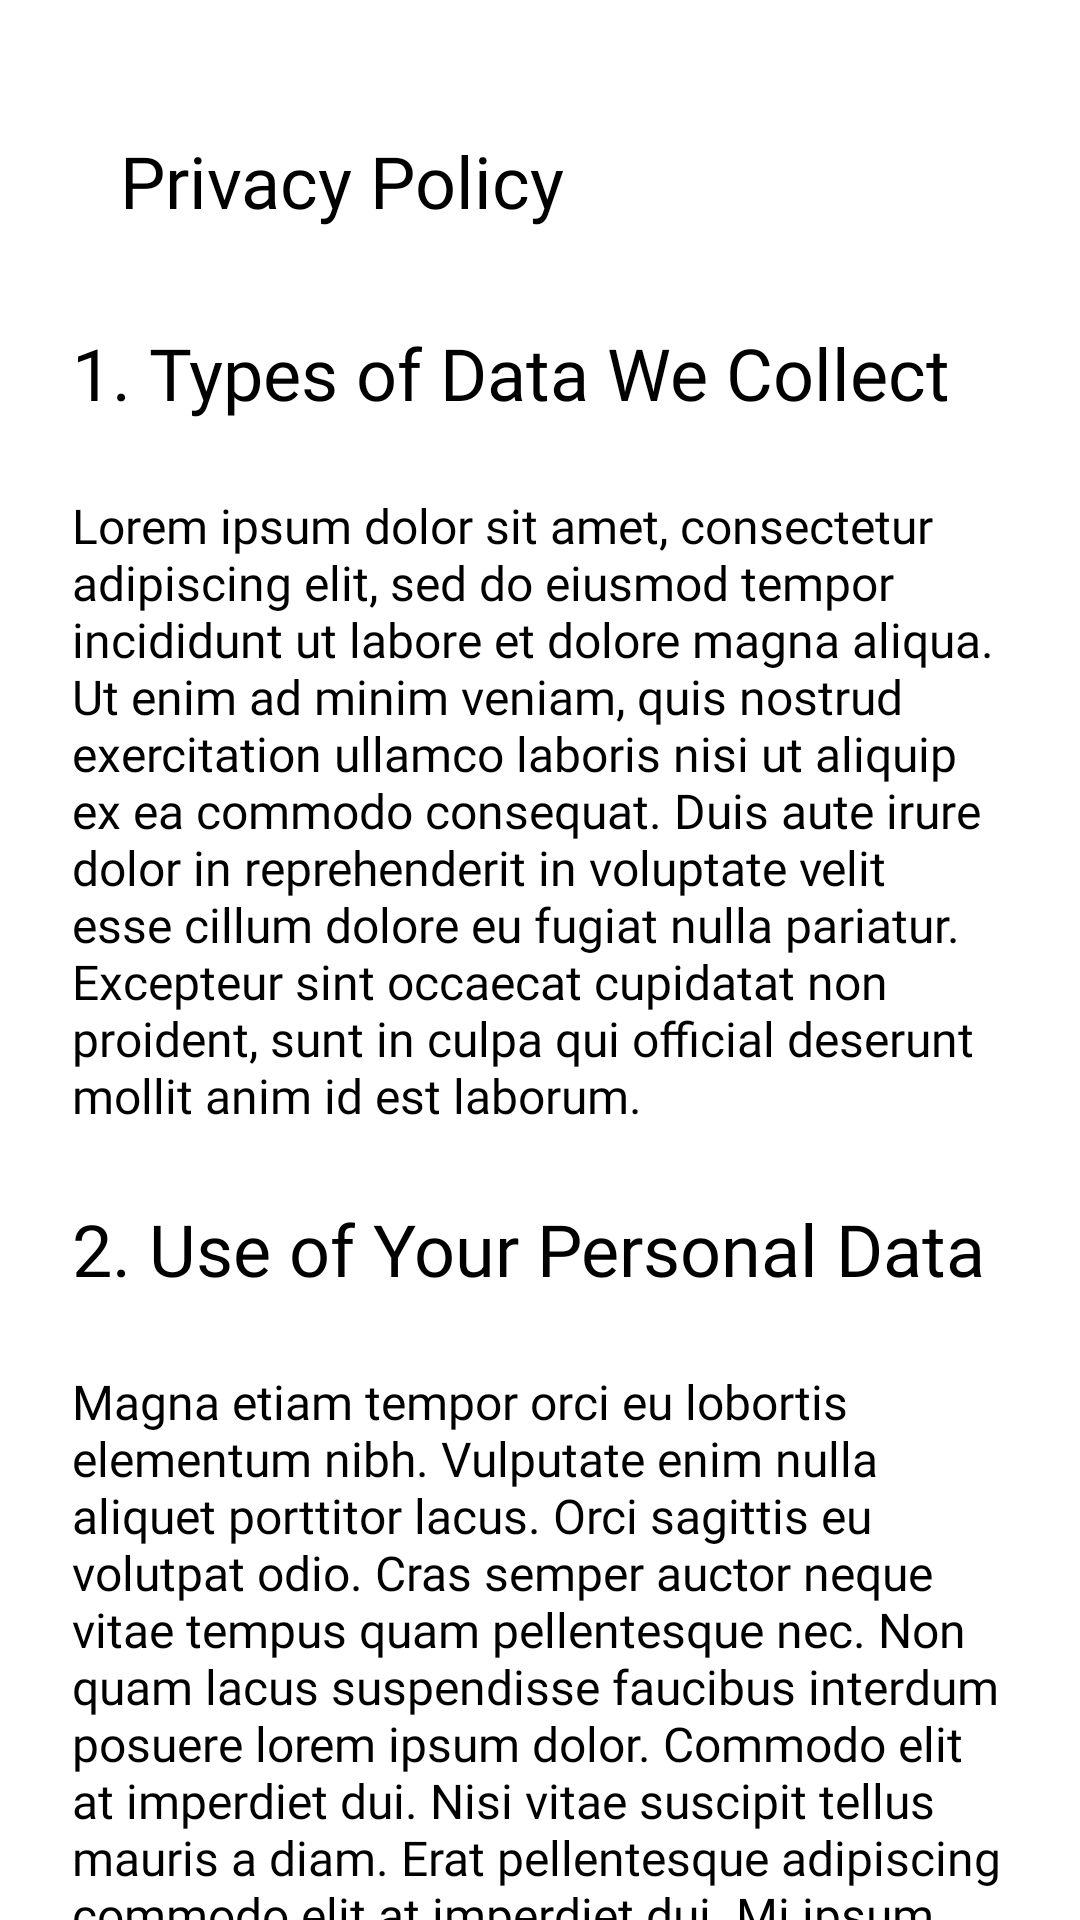

Write the Android layout XML for this screen, with the resource values it uses.
<!-- AndroidManifest.xml: application theme Theme.MovaMovieApp -->
<!-- res/layout/fragment_privacy.xml -->
<?xml version="1.0" encoding="utf-8"?>
<FrameLayout xmlns:android="http://schemas.android.com/apk/res/android"
    xmlns:app="http://schemas.android.com/apk/res-auto"
    xmlns:tools="http://schemas.android.com/tools"

    android:layout_width="match_parent"
    android:layout_height="match_parent">


    <androidx.constraintlayout.widget.ConstraintLayout
        android:layout_width="match_parent"
        android:layout_height="match_parent"
        android:background="@color/backgroundColor">

        <ImageView
            android:id="@+id/imageView57"
            android:layout_width="wrap_content"
            android:layout_height="wrap_content"
            android:layout_marginStart="24dp"
            android:layout_marginTop="60dp"
            android:src="@drawable/popstacklef"
            app:layout_constraintStart_toStartOf="parent"
            app:layout_constraintTop_toTopOf="parent"
            app:tint="@color/icon_color" />

        <TextView
            android:id="@+id/textViewPrivacy"
            android:layout_width="wrap_content"
            android:layout_height="wrap_content"
            android:layout_marginStart="16dp"
            android:fontFamily="@font/urbanist_bold"
            android:text="Privacy Policy"
            android:textColor="@color/textPrimary1"
            android:textSize="24dp"
            app:layout_constraintBottom_toBottomOf="@+id/imageView57"
            app:layout_constraintStart_toEndOf="@+id/imageView57"
            app:layout_constraintTop_toTopOf="@+id/imageView57" />


        <androidx.core.widget.NestedScrollView

            android:layout_width="match_parent"
            android:layout_height="0dp"

            android:layout_marginTop="16dp"
            android:fillViewport="true"
            app:layout_constraintBottom_toBottomOf="parent"
            app:layout_constraintEnd_toEndOf="parent"
            app:layout_constraintStart_toStartOf="parent"
            app:layout_constraintTop_toBottomOf="@+id/imageView57">

            <androidx.constraintlayout.widget.ConstraintLayout
                android:layout_width="match_parent"
                android:layout_height="match_parent"
                android:background="@color/backgroundColor"
                tools:context=".screen.profile.PrivacyFragment">


                <TextView
                    android:id="@+id/textView64"
                    android:layout_width="0dp"
                    android:layout_height="wrap_content"
                    android:layout_marginStart="24dp"
                    android:layout_marginTop="32dp"
                    android:layout_marginEnd="24dp"
                    android:fontFamily="@font/urbanist_bold"
                    android:text="1. Types of Data We Collect"
                    android:textColor="@color/textPrimary1"
                    android:textSize="24dp"
                    app:layout_constraintEnd_toEndOf="parent"
                    app:layout_constraintStart_toStartOf="parent"
                    app:layout_constraintTop_toTopOf="parent" />

                <TextView
                    android:id="@+id/textView65"
                    android:layout_width="0dp"
                    android:layout_height="wrap_content"
                    android:layout_marginStart="24dp"
                    android:layout_marginTop="24dp"
                    android:layout_marginEnd="24dp"
                    android:fontFamily="@font/urbanist"
                    android:text="@string/Types_of_Data_We_Collect"
                    android:textColor="@color/textPrimary1"
                    android:textSize="16dp"
                    app:layout_constraintEnd_toEndOf="parent"
                    app:layout_constraintStart_toStartOf="parent"
                    app:layout_constraintTop_toBottomOf="@+id/textView64" />

                <TextView
                    android:id="@+id/textView66"
                    android:layout_width="0dp"
                    android:layout_height="wrap_content"
                    android:layout_marginStart="24dp"
                    android:layout_marginTop="24dp"
                    android:layout_marginEnd="24dp"
                    android:fontFamily="@font/urbanist_bold"
                    android:text="2. Use of Your Personal Data"
                    android:textColor="@color/textPrimary1"
                    android:textSize="24dp"
                    app:layout_constraintEnd_toEndOf="parent"
                    app:layout_constraintStart_toStartOf="parent"
                    app:layout_constraintTop_toBottomOf="@+id/textView65" />

                <TextView
                    android:id="@+id/textView67"
                    android:layout_width="0dp"
                    android:layout_height="wrap_content"
                    android:layout_marginStart="24dp"
                    android:layout_marginTop="24dp"
                    android:layout_marginEnd="24dp"
                    android:fontFamily="@font/urbanist"
                    android:text="@string/Use_of_Your_Personal_Data"
                    android:textColor="@color/textPrimary1"
                    android:textSize="16dp"
                    app:layout_constraintEnd_toEndOf="parent"
                    app:layout_constraintStart_toStartOf="parent"
                    app:layout_constraintTop_toBottomOf="@+id/textView66" />

                <TextView
                    android:id="@+id/textView68"
                    android:layout_width="0dp"
                    android:layout_height="wrap_content"
                    android:layout_marginStart="24dp"
                    android:layout_marginTop="24dp"
                    android:layout_marginEnd="24dp"
                    android:fontFamily="@font/urbanist_bold"
                    android:text="3. Disclosure of Your Personal Data"
                    android:textColor="@color/textPrimary1"
                    android:textSize="24dp"
                    app:layout_constraintEnd_toEndOf="parent"
                    app:layout_constraintStart_toStartOf="parent"
                    app:layout_constraintTop_toBottomOf="@+id/textView67" />

                <TextView
                    android:id="@+id/textView69"
                    android:layout_width="0dp"
                    android:layout_height="wrap_content"
                    android:layout_marginStart="24dp"
                    android:layout_marginTop="24dp"
                    android:layout_marginEnd="24dp"
                    android:layout_marginBottom="24dp"
                    android:fontFamily="@font/urbanist"
                    android:text="@string/Disclosure_of_Your_Personal_Data"
                    android:textColor="@color/textPrimary1"
                    android:textSize="16dp"
                    app:layout_constraintBottom_toBottomOf="parent"
                    app:layout_constraintEnd_toEndOf="parent"
                    app:layout_constraintStart_toStartOf="parent"
                    app:layout_constraintTop_toBottomOf="@+id/textView68" />

            </androidx.constraintlayout.widget.ConstraintLayout>
        </androidx.core.widget.NestedScrollView>
    </androidx.constraintlayout.widget.ConstraintLayout>

</FrameLayout>
<!-- resources referenced by this layout -->
<resources>
  <color name="backgroundColor">#FFFFFF</color>
  <color name="icon_color">#212121</color>
  <color name="textPrimary1">#000000</color>
  <string name="Disclosure_of_Your_Personal_Data">Consequat id porta nibh venenatis cras sed. Ipsum nunc aliquet bibendum enim facilisis gravida neque. Nibh tellus molestie nunc non blandit massa. Quam pellentesque nec nam aliquam sem et tortor consequat id. Faucibus vitae aliquet nec ullamcorper sit amet risus. Nunc consequat interdum varius sit amet. Eget magna fermentum iaculis eu non diam phasellus vestibulum. Pulvinar pellentesque habitant morbi tristique senectus et. Lorem donec massa sapien faucibus et molestie. Massa tempor nec feugiat nisl pretium fusce id. Lacinia at quis risus sed vulputate odio. Integer vitae justo eget magna fermentum iaculis. Eget gravida cum sociis natoque penatibus et magnis.</string>
  <string name="Types_of_Data_We_Collect">Lorem ipsum dolor sit amet, consectetur adipiscing elit, sed do eiusmod tempor incididunt ut labore et dolore magna aliqua. Ut enim ad minim veniam, quis nostrud exercitation ullamco laboris nisi ut aliquip ex ea commodo consequat. Duis aute irure dolor in reprehenderit in voluptate velit esse cillum dolore eu fugiat nulla pariatur. Excepteur sint occaecat cupidatat non proident, sunt in culpa qui official deserunt mollit anim id est laborum.</string>
  <string name="Use_of_Your_Personal_Data">Magna etiam tempor orci eu lobortis elementum nibh. Vulputate enim nulla aliquet porttitor lacus. Orci sagittis eu volutpat odio. Cras semper auctor neque vitae tempus quam pellentesque nec. Non quam lacus suspendisse faucibus interdum posuere lorem ipsum dolor. Commodo elit at imperdiet dui. Nisi vitae suscipit tellus mauris a diam. Erat pellentesque adipiscing commodo elit at imperdiet dui. Mi ipsum faucibus vitae aliquet nec ullamcorper. Pellentesque pulvinar pellentesque habitant morbi tristique senectus et.</string>
  <style name="Theme.MovaMovieApp" parent="Base.Theme.MovaMovieApp" />
  <style name="Base.Theme.MovaMovieApp" parent="Theme.Material3.DayNight.NoActionBar">
          
          
      </style>
</resources>
